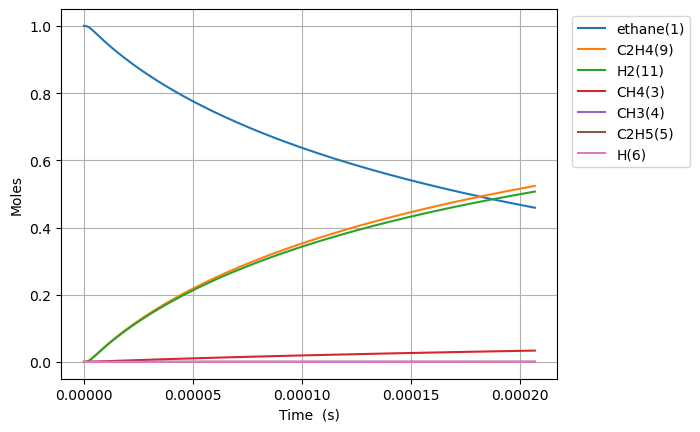

Data behind this chart, as committed beside it:
Time (s), Volume (m^3), Ar, He, Ne, N2, ethane(1), CH3(4), C2H5(5), CH4(3), H(6), C2H4(9), H2(11)
0.0, 0.1122, 0.0, 0.0, 0.0, 0.0, 1.0, 0.0, 0.0, 0.0, 0.0, 0.0, 0.0
5.225471643962588e-19, 0.1122, 0.0, 0.0, 0.0, 0.0, 1, 1.65820173335908e-16, 1.3546429121185017e-18, 3.3036434508627854e-29, 1.3546429120599579e-18, 2.607170309589581e-29, 3.882551362763157e-29
1.4631320603095245e-18, 0.1122, 0.0, 0.0, 0.0, 0.0, 1, 4.642964853404354e-16, 3.793000154080166e-18, 1.9954006443207555e-28, 3.79300015372656e-18, 1.5747308670435041e-28, 2.3450610230876284e-28
3.344301852136056e-18, 0.1122, 0.0, 0.0, 0.0, 0.0, 1, 1.0612491093490618e-15, 8.669714638596935e-18, 9.606995155103465e-28, 8.669714636894473e-18, 7.58165126105746e-28, 1.1290459362595479e-27
7.106641435789119e-18, 0.1122, 0.0, 0.0, 0.0, 0.0, 1, 2.2551543573646015e-15, 1.8423143610004233e-17, 4.195627182590036e-27, 1.8423143602569138e-17, 3.3111062939754224e-27, 4.930840230378767e-27
1.4631320603095246e-17, 0.1122, 0.0, 0.0, 0.0, 0.0, 1, 4.642964853388827e-15, 3.7930001562313866e-17, 1.7515917576423157e-26, 3.793000153127381e-17, 1.3823216988613847e-26, 2.0585287322396274e-26
2.96806789377075e-17, 0.1122, 0.0, 0.0, 0.0, 0.0, 1, 9.418585845409866e-15, 7.69437175049133e-17, 7.15582386026336e-26, 7.694371737810453e-17, 5.64723518345392e-26, 8.409761551281532e-26
5.977939560693201e-17, 0.1122, 0.0, 0.0, 0.0, 0.0, 1, 1.8969827829342293e-14, 1.5497114954203284e-16, 2.892498416080252e-25, 1.5497114902945156e-16, 2.282702755214016e-25, 3.399360078493318e-25
1.1997682894538103e-16, 0.1122, 0.0, 0.0, 0.0, 0.0, 1, 3.8072311796768525e-14, 3.1102601422395456e-16, 1.1630608914210415e-24, 3.110260121628877e-16, 9.17864740222515e-25, 1.3668677357862154e-24
2.4037169562227906e-16, 0.1122, 0.0, 0.0, 0.0, 0.0, 1, 7.627727972986655e-14, 6.231357460185285e-16, 4.664394366178813e-24, 6.231357377527287e-16, 3.6810481497130296e-24, 5.4817509602444825e-24
4.811614289760752e-16, 0.1122, 0.0, 0.0, 0.0, 0.0, 1, 1.5268721558904477e-13, 1.2473552193305988e-15, 1.8681906815603755e-23, 1.2473551862242854e-15, 1.474339297527708e-23, 2.1955596447731807e-23
9.627408956836673e-16, 0.1122, 0.0, 0.0, 0.0, 0.0, 1, 3.055070872793299e-13, 2.4957942048464284e-15, 7.477631370915078e-23, 2.495794072334899e-15, 5.901199534257624e-23, 8.787960329085194e-23
1.9258998290988515e-15, 0.1122, 0.0, 0.0, 0.0, 0.0, 1, 6.111468305476153e-13, 4.9926723314448306e-15, 2.992026554355099e-22, 4.9926718012261324e-15, 2.3612485646057e-22, 3.516328781605732e-22
3.8522176959292195e-15, 0.1122, 0.0, 0.0, 0.0, 0.0, 1, 1.222426316635046e-12, 9.986429206908554e-15, 1.1970054503290998e-21, 9.986427085688692e-15, 9.44653248379825e-22, 1.4067604543211377e-21
7.704853429589956e-15, 0.1122, 0.0, 0.0, 0.0, 0.0, 1, 2.4449852870133474e-12, 1.9973945446903163e-14, 4.788411483350259e-21, 1.9973936961334677e-14, 3.7789210641488196e-21, 5.627499565824453e-21
1.541012489691143e-14, 0.1122, 0.0, 0.0, 0.0, 0.0, 1, 4.89010322058371e-12, 3.994898788315703e-14, 1.915442530209244e-20, 3.994895393951411e-14, 1.5116303648986933e-20, 2.2510912453543065e-20
3.0820667831554374e-14, 0.1122, 0.0, 0.0, 0.0, 0.0, 1, 9.780339058979475e-12, 7.989911258069118e-14, 7.661925978848777e-20, 7.989897680345483e-14, 6.046647923647088e-20, 9.004546751172127e-20
6.164175370084027e-14, 0.1122, 0.0, 0.0, 0.0, 0.0, 1, 1.956081062079117e-11, 1.59799521275608e-13, 3.0648015486181447e-19, 1.5979897816191945e-13, 2.418686529192353e-19, 3.6018541975061817e-19
1.2328392543941206e-13, 0.1122, 0.0, 0.0, 0.0, 0.0, 1, 3.91217532844952e-11, 3.196009758627779e-13, 1.2259268390497496e-18, 3.195988034032275e-13, 9.67481737003804e-19, 1.4407480926581051e-18
2.4656826891655566e-13, 0.1122, 0.0, 0.0, 0.0, 0.0, 1, 7.824363677222581e-11, 6.392064338100026e-13, 4.903719700703834e-18, 6.391977439997293e-13, 3.869954425477192e-18, 5.762999711818798e-18
4.931369558708428e-13, 0.1122, 0.0, 0.0, 0.0, 0.0, 1, 1.5648739638897715e-10, 1.2784275446643123e-12, 1.961490273402943e-17, 1.2783927857792335e-12, 1.5479978469869858e-17, 2.3051969642309687e-17
9.862743297794171e-13, 0.1122, 0.0, 0.0, 0.0, 0.0, 1, 3.1297488618763966e-10, 2.5569105451589745e-12, 7.845965273598446e-17, 2.5567715127318556e-12, 6.192108189913725e-17, 9.220746909059845e-17
1e-12, 0.1122, 0.0, 0.0, 0.0, 0.0, 1, 3.1733045805919793e-10, 2.5924961581698746e-12, 8.091642353470711e-17, 2.592352772414997e-12, 6.386003448048056e-17, 9.509470015177593e-17
1.4794117036879915e-12, 0.1122, 0.0, 0.0, 0.0, 0.0, 1, 4.694623465514592e-10, 3.8354343233863225e-12, 1.6672678144497583e-16, 3.8351388841255824e-12, 1.3158398132265937e-16, 1.959402209704451e-16
2.46568645150514e-12, 0.1122, 0.0, 0.0, 0.0, 0.0, 1, 7.824371495397208e-10, 6.392644982345739e-12, 4.609505112529032e-16, 6.3918282130572225e-12, 3.638028890531778e-16, 5.417122776853756e-16
3.353333724540574e-12, 0.1122, 0.0, 0.0, 0.0, 0.0, 1, 1.0641143771244208e-09, 8.694266316424453e-12, 8.208162430140105e-16, 8.69281193178631e-12, 6.47839147624476e-16, 9.646233451895679e-16
4.2409809975760075e-12, 0.1122, 0.0, 0.0, 0.0, 0.0, 1, 1.3457915040426922e-09, 1.0996027088344552e-11, 1.281305633254319e-15, 1.0993756835620368e-11, 1.0113080598807268e-15, 1.5057816053445012e-15
5.128628270611442e-12, 0.1122, 0.0, 0.0, 0.0, 0.0, 1, 1.6274685358708334e-09, 1.3297919568081257e-11, 1.836844704371104e-15, 1.3294665080642098e-11, 1.4498137546062627e-15, 2.1586351219993936e-15
6.903922816682309e-12, 0.1122, 0.0, 0.0, 0.0, 0.0, 1, 2.1908223826757224e-09, 1.790200486747319e-11, 3.1646818150054274e-15, 1.789639798817828e-11, 2.497957343848584e-15, 3.7190560837974676e-15
8.679217362753177e-12, 0.1122, 0.0, 0.0, 0.0, 0.0, 1, 2.7541758779885614e-09, 2.2506576961960277e-11, 4.843860989710569e-15, 2.2497995440145252e-11, 3.8235030185519355e-15, 5.6923334312107785e-15
1e-11, 0.1122, 0.0, 0.0, 0.0, 0.0, 1, 3.1732990508805543e-09, 2.593262111532923e-11, 6.336526141452599e-15, 2.5921395513297795e-11, 5.001869654764301e-15, 7.446407599757115e-15
1.0454511908824045e-11, 0.1122, 0.0, 0.0, 0.0, 0.0, 1, 3.3175289979683265e-09, 2.7111668828183437e-11, 6.898212755037616e-15, 2.7099448290230845e-11, 5.44529556291521e-15, 8.106458161694778e-15
1.400510100096578e-11, 0.1122, 0.0, 0.0, 0.0, 0.0, 1, 4.444234090778216e-09, 3.632344089783068e-11, 1.2153573392216719e-14, 3.63019123017833e-11, 9.594502123116749e-15, 1.4282013450702088e-14
1.7555690093107516e-11, 0.1122, 0.0, 0.0, 0.0, 0.0, 1, 5.57093765882276e-09, 4.553732389381699e-11, 1.8933042767953115e-14, 4.550378948425057e-11, 1.4947618819768736e-14, 2.2248302219003277e-14
2.4656868277390986e-11, 0.1122, 0.0, 0.0, 0.0, 0.0, 1, 7.824340217568147e-09, 6.397142485152898e-11, 3.7067338651670124e-14, 6.390578420487388e-11, 2.926940962290158e-14, 4.3556063624608385e-14
3.885922464595793e-11, 0.1122, 0.0, 0.0, 0.0, 0.0, 1, 1.2331127024973592e-08, 1.0086495456811876e-10, 9.163797003931548e-14, 1.0070274773387645e-10, 7.238490396060413e-14, 1.076693360620945e-13
6.726393738309181e-11, 0.1122, 0.0, 0.0, 0.0, 0.0, 1, 2.134462739631021e-08, 1.7475322426504967e-10, 2.7398972164073246e-13, 1.7426867435048582e-10, 2.1657968791799613e-13, 3.218597843795614e-13
9.566865012022569e-11, 0.1122, 0.0, 0.0, 0.0, 0.0, 1, 3.03580301091686e-08, 2.4877630492978335e-10, 5.539549279808195e-13, 2.477974024826115e-10, 4.381557102022336e-13, 6.506294697977367e-13
9.999999999999999e-11, 0.1122, 0.0, 0.0, 0.0, 0.0, 1, 3.17324484097095e-08, 2.600756927324338e-10, 6.052231958863999e-13, 2.5900632679195945e-10, 4.787544500501822e-13, 7.108258223441314e-13
1.2407336285735958e-10, 0.1122, 0.0, 0.0, 0.0, 0.0, 1, 3.93713351626752e-08, 3.229340069547931e-10, 9.315330050049723e-13, 3.212891210380649e-10, 7.372473845265256e-13, 1.093923840388105e-12
1.5247807559449347e-10, 0.1122, 0.0, 0.0, 0.0, 0.0, 1, 4.8384542556184325e-08, 3.97226134434963e-10, 1.4067230918025895e-12, 3.947440249415617e-10, 1.1139932727414714e-12, 1.6516864735407573e-12
2.0928750106876123e-10, 0.1122, 0.0, 0.0, 0.0, 0.0, 1, 6.641066436119994e-08, 5.462129414701263e-10, 2.6499357190660574e-12, 5.415441090650671e-10, 2.100960095454384e-12, 3.1104084384509057e-12
2.66096926543029e-10, 0.1122, 0.0, 0.0, 0.0, 0.0, 1, 8.443639551985643e-08, 6.95735162022933e-10, 4.283585086449809e-12, 6.881992101851271e-10, 3.400163483644531e-12, 5.0263468593225005e-12
3.229063520172968e-10, 0.1122, 0.0, 0.0, 0.0, 0.0, 1, 1.0246173602766525e-07, 8.457911570239152e-10, 6.307662962911858e-12, 8.347109581337311e-10, 5.012766044739671e-12, 7.399034008375858e-12
3.797157774915646e-10, 0.1122, 0.0, 0.0, 0.0, 0.0, 1, 1.2048668588027106e-07, 9.96379311032943e-10, 8.722161092327281e-12, 9.810809590983467e-10, 6.939916507123872e-12, 1.0228011928258512e-11
4.621080007151628e-10, 0.1122, 0.0, 0.0, 0.0, 0.0, 1, 1.4662805669500647e-07, 1.2157237599542354e-09, 1.2917688428104745e-11, 1.1931165333845221e-09, 1.029607867459566e-11, 1.5140847745400106e-11
5.44500223938761e-10, 0.1122, 0.0, 0.0, 0.0, 0.0, 1, 1.727686057653786e-07, 1.4361796139626325e-09, 1.7934403068019726e-11, 1.4048618676241432e-09, 1.4319565901781033e-11, 2.101123753701615e-11
6.268924471623592e-10, 0.1122, 0.0, 0.0, 0.0, 0.0, 1, 1.9890833307850522e-07, 1.6577421959957698e-09, 2.377228067181074e-11, 1.6163216116104594e-09, 1.9013732422756143e-11, 2.7837884279506026e-11
7.092846703859575e-10, 0.1122, 0.0, 0.0, 0.0, 0.0, 1, 2.2504723862141773e-07, 1.8804068435134403e-09, 3.043129684494158e-11, 1.8275004005534695e-09, 2.4381932351723754e-11, 3.561950540923846e-11
8.740691168331539e-10, 0.1122, 0.0, 0.0, 0.0, 0.0, 1, 2.773225843449029e-07, 2.329023926093782e-09, 4.621264729092727e-11, 2.2490334129077546e-09, 3.7153746619314125e-11, 5.404267956686449e-11
9.999999999999999e-10, 0.1122, 0.0, 0.0, 0.0, 0.0, 1, 3.1727001528422205e-07, 2.6748007508820563e-09, 6.048700456765963e-11, 2.5704529697215877e-09, 4.875715739249445e-11, 7.068754568889897e-11
1.020183784479857e-09, 0.1122, 0.0, 0.0, 0.0, 0.0, 1, 3.236724785711965e-07, 2.730456020591686e-09, 6.295319481376139e-11, 2.6219120590976793e-09, 5.076628303804133e-11, 7.35616663781642e-11
1.1662984521265599e-09, 0.1122, 0.0, 0.0, 0.0, 0.0, 1, 3.7001978816866856e-07, 3.1352856198002596e-09, 8.227582417537234e-11, 2.993975150106297e-09, 6.654834588248708e-11, 9.606566864178225e-11
1.3124131197732628e-09, 0.1122, 0.0, 0.0, 0.0, 0.0, 1, 4.163645130653598e-07, 3.5434879248593932e-09, 1.0418039915347348e-10, 3.365247332360737e-09, 8.451815267689153e-11, 1.2154824934948296e-10
1.4585277874199658e-09, 0.1122, 0.0, 0.0, 0.0, 0.0, 1, 4.627066531893787e-07, 3.955038494065164e-09, 1.2866678350178445e-10, 3.735752895151766e-09, 1.0469377671227086e-10, 1.5000318441807706e-10
1.6046424550666687e-09, 0.1122, 0.0, 0.0, 0.0, 0.0, 1, 5.090462084688878e-07, 4.3699131993786435e-09, 1.557348409544566e-10, 4.105515814121937e-09, 1.2709316477641477e-10, 1.814244369275393e-10
1.7507571227133717e-09, 0.1122, 0.0, 0.0, 0.0, 0.0, 1, 5.553831788321026e-07, 4.7880882176544525e-09, 1.8538443522504668e-10, 4.474559760033448e-09, 1.5173414075152666e-10, 2.1580615194950502e-10
2.0429864580067778e-09, 0.1122, 0.0, 0.0, 0.0, 0.0, 1, 6.480493645227923e-07, 5.634245452203114e-09, 2.524276889648034e-10, 5.210583864090434e-09, 2.0781152621722168e-10, 2.934284757911603e-10
2.3352157933001837e-09, 0.1122, 0.0, 0.0, 0.0, 0.0, 1, 7.407052096882837e-07, 6.493325796024726e-09, 3.297954540085246e-10, 5.944008390161566e-09, 2.730660305076632e-10, 3.8282700643498156e-10
2.6274451285935896e-09, 0.1122, 0.0, 0.0, 0.0, 0.0, 1, 8.333507137562859e-07, 7.365149724847788e-09, 4.17486639332722e-10, 6.675011643822535e-09, 3.47635783651278e-10, 4.839615044975442e-10
... 426 more rows
